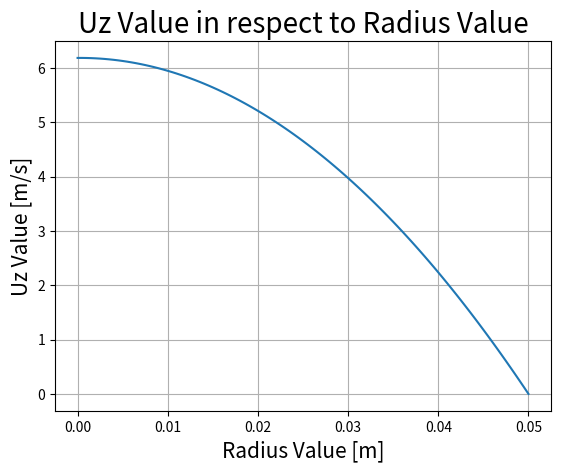

Reproduce this figure in Python.
import matplotlib
import numpy
import array
import matplotlib.pyplot as plt

#Initialization:
Nr = 101
setAMatrix = numpy.zeros([Nr,Nr])       #Filling A Matrix with 0 (Pre-defined value)
setBMatrix = numpy.full([Nr],-0.0025)   #Filling B Matrix with -0.0025 (Pre-defined value)
radiusIntervalArr = []
deltaRadius = 0.0005                    #Assinging value of 0.0005 as radius interval

i = 0
while i in range (Nr):
    radiusValue = deltaRadius * (i)
    #Boundary Condition
    if (i==0):
        setAMatrix [i][i] = 1.0     #Set the value for A Matrix [0][0]
        setAMatrix [i][i+1] = -1.0  #Set the value for A Matrix [0][1]
        setBMatrix [i] = 0          #Set the value for B Matrix [0]
    
    elif (i==100):
        setAMatrix [i][i] = 1.0 #Set the value for A Matrix [100][100]
        setBMatrix [i] = 0      #Set the value for B Matrix [100]

    #---------------------------------------------
    else: 
       
        setAMatrix[i][i+1] = 1.0 + ((0.0005)/radiusValue)   #Set the value for A Matrix [i][i+1]
        setAMatrix[i][i] = (-2.0 - ((0.0005/radiusValue)))  #Set the value for A Matrix [i][i]
        setAMatrix[i][i-1] = 1.0                            #Set the value for A Matrix [i][i-1]
    
    radiusIntervalArr = numpy.append([radiusIntervalArr],[radiusValue]) #Create an array of radius set points which will be used to plot the graph afterwards
    
    i+=1

#A[Uz]=B
#Assignging Value of A and B Matrix
#------------------------------
AMatrix = setAMatrix
BMatrix = setBMatrix

#Doing linear solver alogrithm
#------------------------------
UzArr = numpy.linalg.solve(AMatrix,BMatrix)

#Plotting the graph
#------------------------------
figure = plt.figure('Number 1')                                 #Setting the window name of the graph
plt.plot (radiusIntervalArr,UzArr)                              #Plotting the graph
plt.title("Uz Value in respect to Radius Value",fontsize=20)    #Setting the title of the graph
plt.xlabel("Radius Value [m]",fontsize=15)                      #Assignging x Axis Name
plt.ylabel("Uz Value [m/s]",fontsize=15)                        #Assignging y Axis Name
plt.grid()                                                      #Show Grid on the graph
plt.show()                                                      #Generate Graph Pop Up Window
